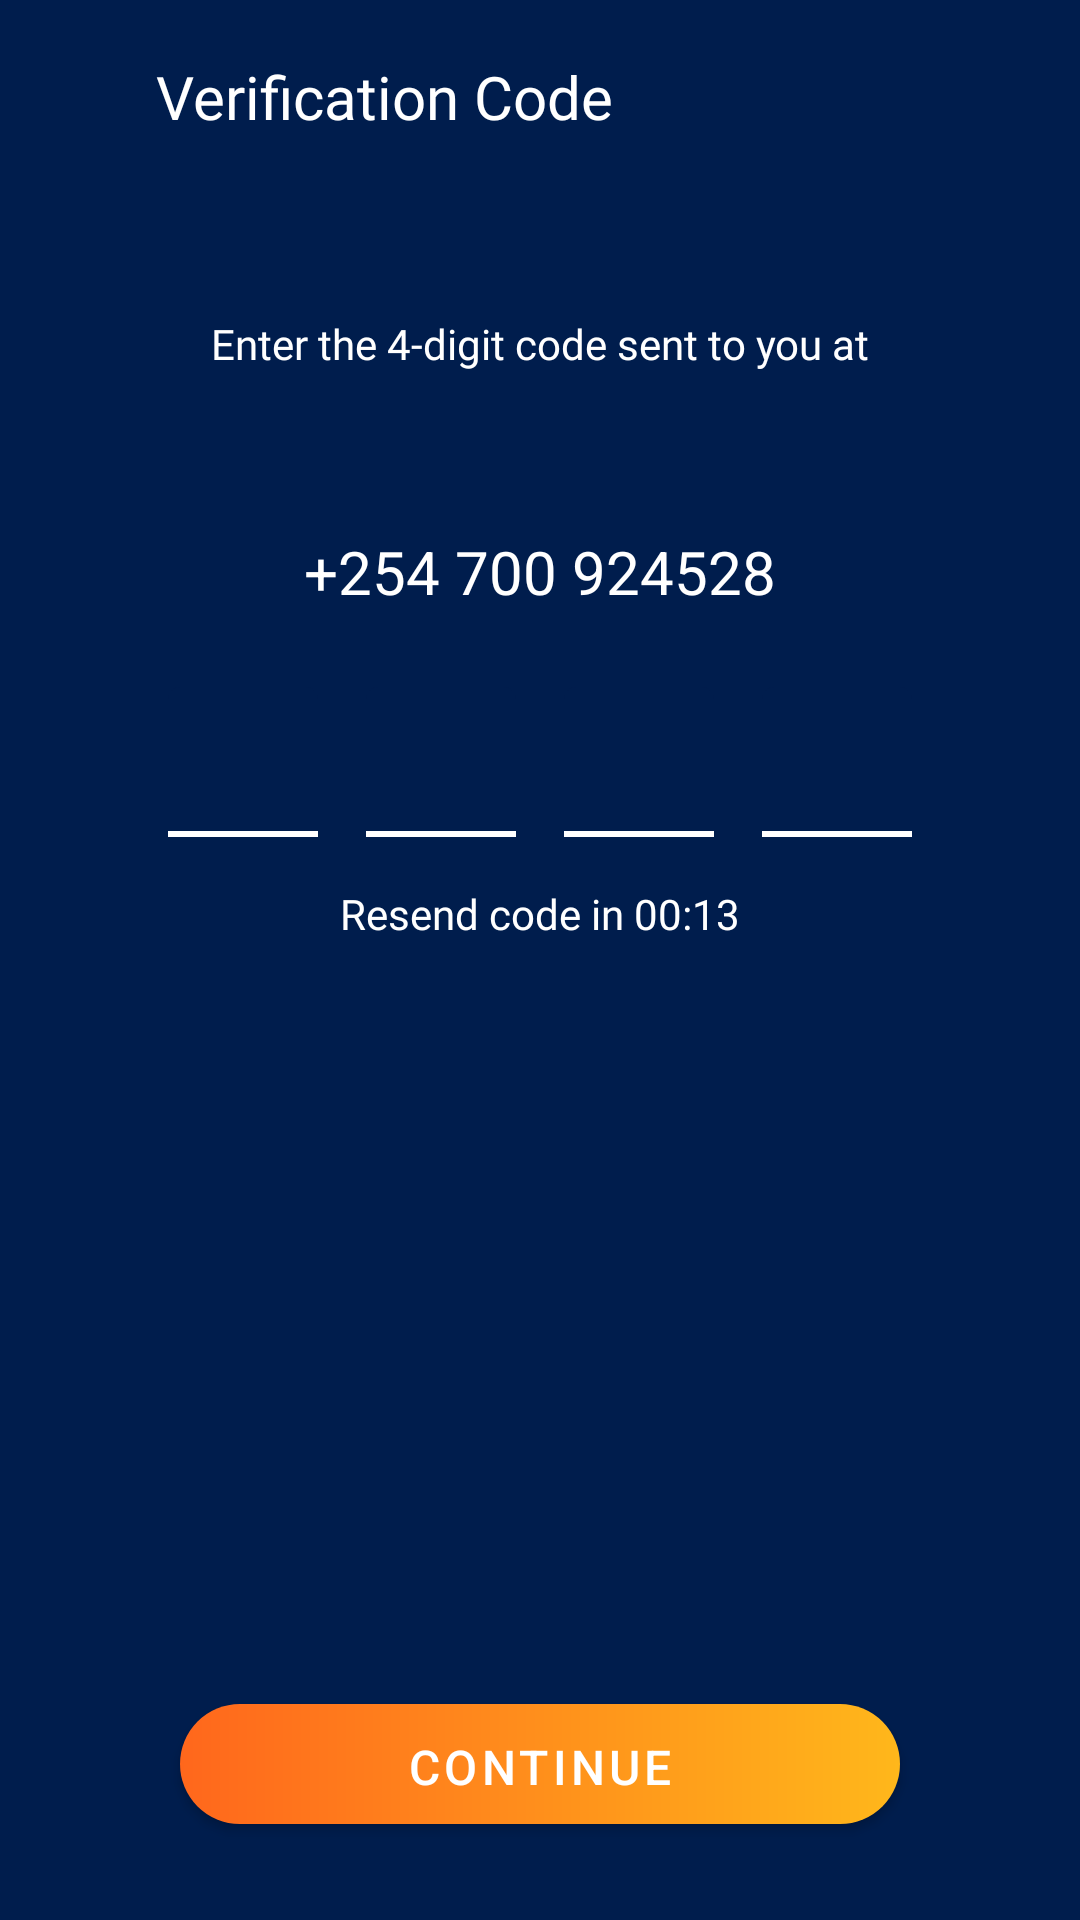

Layout XML and referenced resources for this Android screen:
<!-- AndroidManifest.xml: application theme Theme.FlexiPay -->
<!-- res/layout/fragment_verification_code.xml -->
<?xml version="1.0" encoding="utf-8"?>
<androidx.constraintlayout.widget.ConstraintLayout xmlns:android="http://schemas.android.com/apk/res/android"
    xmlns:app="http://schemas.android.com/apk/res-auto"
    xmlns:tools="http://schemas.android.com/tools"
    android:id="@+id/constrainLayout"
    android:layout_width="match_parent"
    android:layout_height="match_parent"
    android:background="@color/flexipay_dark">

    <ImageView
        android:id="@+id/im_arrow"
        android:layout_width="23dp"
        android:contentDescription="@string/image"
        android:layout_height="24dp"
        android:layout_marginStart="20dp"
        android:layout_marginLeft="20dp"
        android:layout_marginTop="20dp"
        android:src="@drawable/back_arrow"
        app:layout_constraintStart_toStartOf="parent"
        app:layout_constraintTop_toTopOf="parent" />

    <TextView
        android:layout_width="184dp"
        android:layout_height="wrap_content"
        android:layout_marginStart="52dp"
        android:layout_marginLeft="52dp"
        android:fontFamily="@font/montserrat"
        android:lineSpacingExtra="24sp"
        android:text="@string/verification"
        android:textColor="@color/white"
        android:textFontWeight="500"
        android:textSize="20sp"
        app:layout_constraintBottom_toBottomOf="@+id/im_arrow"
        app:layout_constraintStart_toStartOf="parent"
        app:layout_constraintTop_toTopOf="@+id/im_arrow" />

    <TextView
        android:id="@+id/tv_info"
        android:layout_width="0dp"
        android:layout_height="wrap_content"
        android:layout_marginStart="16dp"
        android:layout_marginLeft="16dp"
        android:layout_marginTop="105dp"
        android:layout_marginEnd="16dp"
        android:layout_marginRight="16dp"
        android:fontFamily="@font/montserrat"
        android:gravity="center_horizontal"
        android:lineSpacingExtra="28dp"
        android:text="@string/enter_code"
        android:textAlignment="center"
        android:textColor="@color/white"
        android:textFontWeight="500"
        android:textSize="14sp"
        app:layout_constraintEnd_toEndOf="parent"
        app:layout_constraintStart_toStartOf="parent"
        app:layout_constraintTop_toTopOf="parent" />

    <TextView
        android:id="@+id/tv_phone"
        android:layout_width="0dp"
        android:layout_height="wrap_content"
        android:layout_marginTop="177dp"
        android:gravity="center_horizontal"
        android:lineSpacingExtra="20sp"
        android:text="@string/phoneno"
        android:textAlignment="center"
        android:textColor="@color/white"
        android:textFontWeight="500"
        android:textSize="20sp"
        app:layout_constraintEnd_toEndOf="parent"
        app:layout_constraintStart_toStartOf="parent"
        app:layout_constraintTop_toTopOf="parent" />

    <com.google.android.material.button.MaterialButton
        android:id="@+id/btn_continue_verification"
        android:layout_width="240dp"
        android:layout_height="40dp"
        android:layout_marginTop="9dp"
        android:layout_marginBottom="32dp"
        android:background="@drawable/button_background"
        android:text="@string/continu"
        android:textColor="@android:color/white"
        android:textFontWeight="600"
        android:textSize="16sp"
        app:backgroundTint="@null"
        app:layout_constraintBottom_toBottomOf="parent"
        app:layout_constraintEnd_toEndOf="parent"
        app:layout_constraintStart_toStartOf="parent"
        app:strokeWidth="6dp" />

    <com.google.android.material.textfield.TextInputLayout
        android:id="@+id/otp_1"
        style="@style/otpInputCustom"
        android:layout_width="50dp"
        android:layout_height="50dp"
        android:layout_marginTop="229dp"
        android:layout_marginEnd="16dp"
        android:layout_marginRight="16dp"
        android:weightSum="400"
        app:layout_constraintEnd_toStartOf="@+id/otp_2"
        app:layout_constraintHorizontal_bias="0.5"
        app:layout_constraintHorizontal_chainStyle="packed"
        app:layout_constraintStart_toStartOf="parent"
        app:layout_constraintTop_toTopOf="parent">

        <com.google.android.material.textfield.TextInputEditText
            android:layout_width="match_parent"
            android:layout_height="match_parent"
            android:fontFamily="@font/montserrat"
            android:gravity="center_horizontal"
            android:inputType="number"
            android:maxLength="1"
            android:paddingTop="12dp"
            android:singleLine="true"
            android:textColor="@color/white"
            android:textFontWeight="500"
            android:textSize="20sp"
            android:textStyle="normal"
            tools:text="8" />

    </com.google.android.material.textfield.TextInputLayout>

    <com.google.android.material.textfield.TextInputLayout
        android:id="@+id/otp_2"
        style="@style/otpInputCustom"
        android:layout_width="50dp"
        android:layout_height="50dp"
        android:layout_marginEnd="16dp"
        android:layout_marginRight="16dp"
        android:weightSum="400"
        app:layout_constraintBaseline_toBaselineOf="@+id/otp_1"
        app:layout_constraintEnd_toStartOf="@+id/otp_3"
        app:layout_constraintHorizontal_bias="0.5"
        app:layout_constraintStart_toEndOf="@+id/otp_1">

        <com.google.android.material.textfield.TextInputEditText
            android:layout_width="match_parent"
            android:layout_height="match_parent"
            android:gravity="center_horizontal"
            android:inputType="number"
            android:maxLength="1"
            android:singleLine="true"
            android:textSize="20sp"
            android:textFontWeight="500"
            android:paddingTop="12dp"
            android:fontFamily="@font/montserrat"
            android:textColor="@color/white"
            android:textStyle="normal" />

    </com.google.android.material.textfield.TextInputLayout>

    <com.google.android.material.textfield.TextInputLayout
        android:id="@+id/otp_3"
        style="@style/otpInputCustom"
        android:layout_width="50dp"
        android:layout_height="50dp"
        android:layout_marginEnd="16dp"
        android:layout_marginRight="16dp"
        android:weightSum="400"
        app:layout_constraintBaseline_toBaselineOf="@+id/otp_2"
        app:layout_constraintEnd_toStartOf="@+id/otp_4"
        app:layout_constraintHorizontal_bias="0.5"
        app:layout_constraintStart_toEndOf="@+id/otp_2">

        <com.google.android.material.textfield.TextInputEditText
            android:layout_width="match_parent"
            android:layout_height="match_parent"
            android:gravity="center_horizontal"
            android:inputType="number"
            android:maxLength="1"
            android:singleLine="true"
            android:paddingTop="12dp"
            android:textSize="20sp"
            android:textFontWeight="500"
            android:fontFamily="@font/montserrat"
            android:textColor="@color/white"
            android:textStyle="normal" />

    </com.google.android.material.textfield.TextInputLayout>

    <com.google.android.material.textfield.TextInputLayout
        android:id="@+id/otp_4"
        style="@style/otpInputCustom"
        android:layout_width="50dp"
        android:layout_height="50dp"
        android:weightSum="400"
        app:layout_constraintBaseline_toBaselineOf="@+id/otp_3"
        app:layout_constraintEnd_toEndOf="parent"
        app:layout_constraintHorizontal_bias="0.5"
        app:layout_constraintStart_toEndOf="@+id/otp_3">

        <com.google.android.material.textfield.TextInputEditText
            android:layout_width="match_parent"
            android:layout_height="match_parent"
            android:gravity="center_horizontal"
            android:inputType="number"
            android:maxLength="1"
            android:singleLine="true"
            android:paddingTop="12dp"
            android:textSize="20sp"
            android:textFontWeight="500"
            android:fontFamily="@font/montserrat"
            android:textColor="@color/white"
            android:textStyle="normal" />

    </com.google.android.material.textfield.TextInputLayout>

    <TextView
        android:layout_width="0dp"
        android:layout_height="wrap_content"
        android:layout_marginTop="16dp"
        android:fontFamily="@font/montserrat"
        android:gravity="center_horizontal"
        android:lineSpacingExtra="28sp"
        android:text="@string/resend_code"
        android:textAlignment="center"
        android:textColor="@color/white"
        android:textFontWeight="400"
        android:textSize="14sp"
        app:layout_constraintEnd_toEndOf="parent"
        app:layout_constraintStart_toStartOf="parent"
        app:layout_constraintTop_toBottomOf="@+id/otp_1" />


</androidx.constraintlayout.widget.ConstraintLayout>
<!-- resources referenced by this layout -->
<resources>
  <color name="flexipay_dark">#001D4D</color>
  <color name="white">#FFFFFFFF</color>
  <!-- drawable button_background (drawable) -->
  <?xml version="1.0" encoding="utf-8"?>
  <shape xmlns:android="http://schemas.android.com/apk/res/android">
      <gradient
          android:startColor="@color/orange"
          android:endColor="@color/orange_yellow"
          android:type="linear"/>
      <corners
          android:radius="20dp"
          android:topRightRadius="20dp"
          android:topLeftRadius="20dp"
          android:bottomRightRadius="20dp"
          android:bottomLeftRadius="20dp" />
  </shape>
  <string name="continu">continue</string>
  <string name="enter_code">Enter the 4-digit code sent to you at</string>
  <string name="image">image</string>
  <string name="phoneno">+254 700 924528</string>
  <string name="resend_code">Resend code in 00:13</string>
  <string name="verification">Verification Code</string>
  <style name="otpInputCustom" parent="Widget.MaterialComponents.TextInputLayout.FilledBox.Dense">
          <item name="boxStrokeColor">@color/white</item>
          <item name="android:textColor">@color/white</item>
          <item name="android:textColorHint">@color/white</item>
          <item name="android:textSize">11sp</item>
          <item name="boxStrokeWidth">2dp</item>
          <item name="boxStrokeWidthFocused">2dp</item>
          <item name="endIconTint">@color/white</item>
          <item name="boxBackgroundColor">@color/flexipay_dark</item>
  
  
  
      </style>
  <style name="Theme.FlexiPay" parent="Theme.MaterialComponents.Light.NoActionBar">
          
          <item name="colorPrimary">@color/orange_yellow</item>
          <item name="colorPrimaryVariant">@color/orange</item>
          <item name="colorOnPrimary">@color/white</item>
  
          
          <item name="android:statusBarColor" tools:targetApi="l">?attr/colorPrimaryVariant</item>
          
      </style>
  <color name="orange">#ff671c</color>
  <color name="orange_yellow">#ffb71b</color>
</resources>
